Run: headless pygame with SDL's dummy video driver; simulated clock (each Clock.tick advances the game by its frame time, no real sleeping); random seed 0; keys injected as events and as key.get_pressed() state; no mouse input.
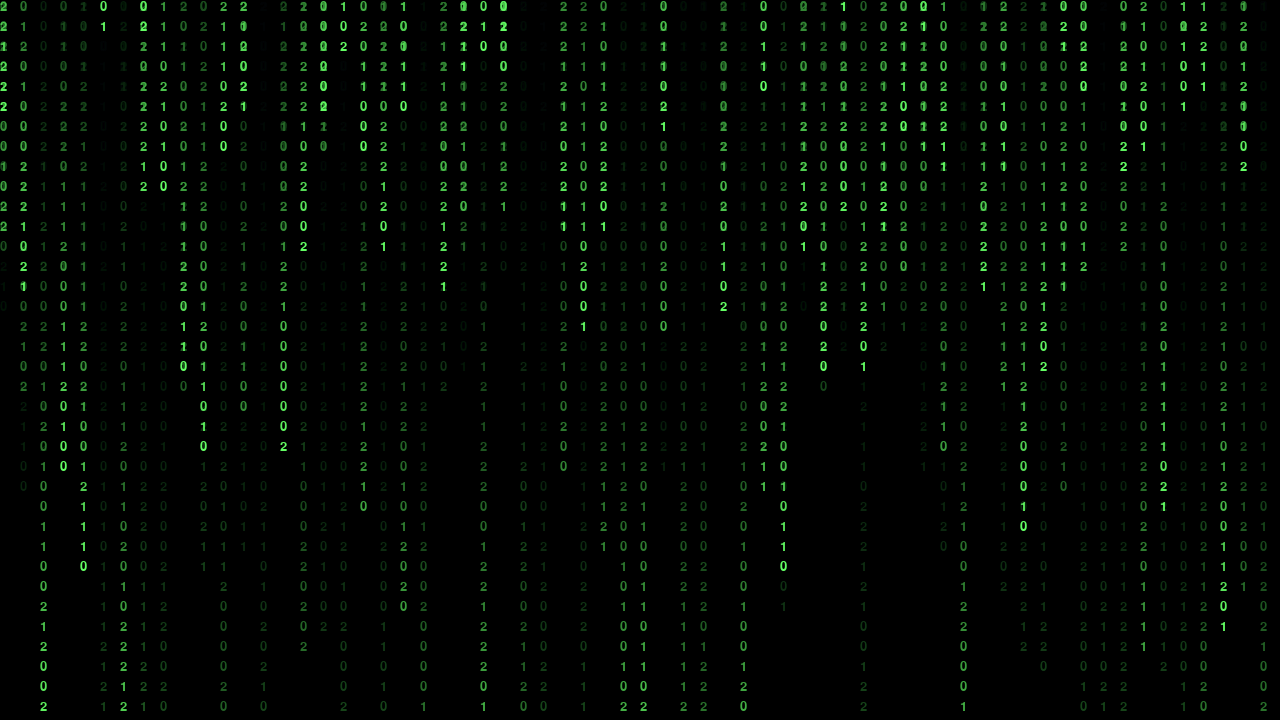
Frame 1 of 4 · flips 1–60 · no input
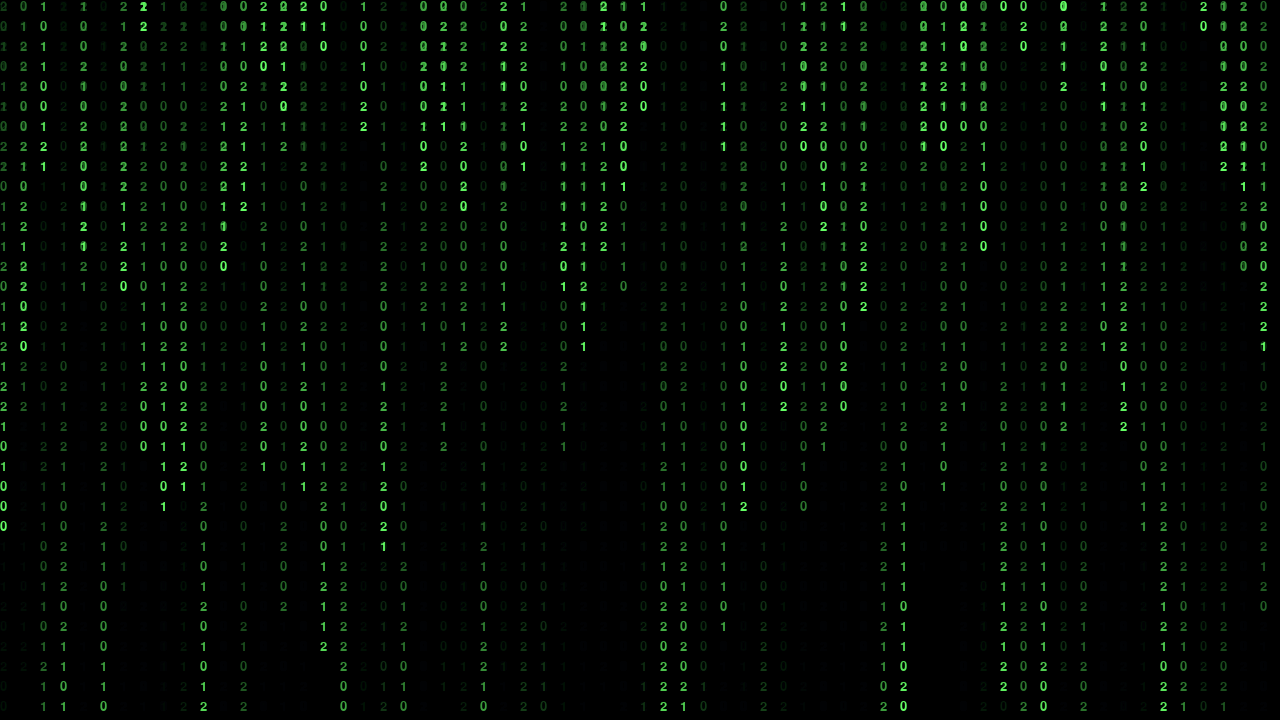
Frame 2 of 4 · flips 61–180 · tapped SPACE, RETURN · held RIGHT (→), D
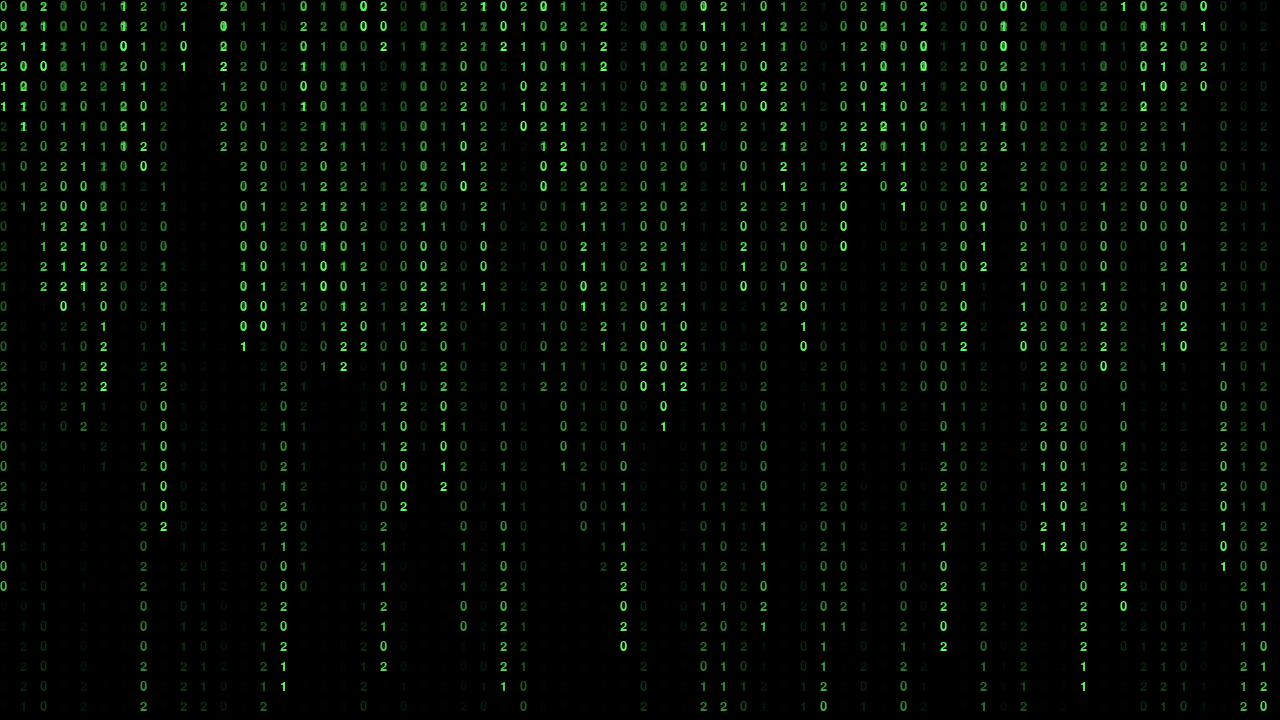
Frame 3 of 4 · flips 181–300 · held DOWN (↓), S
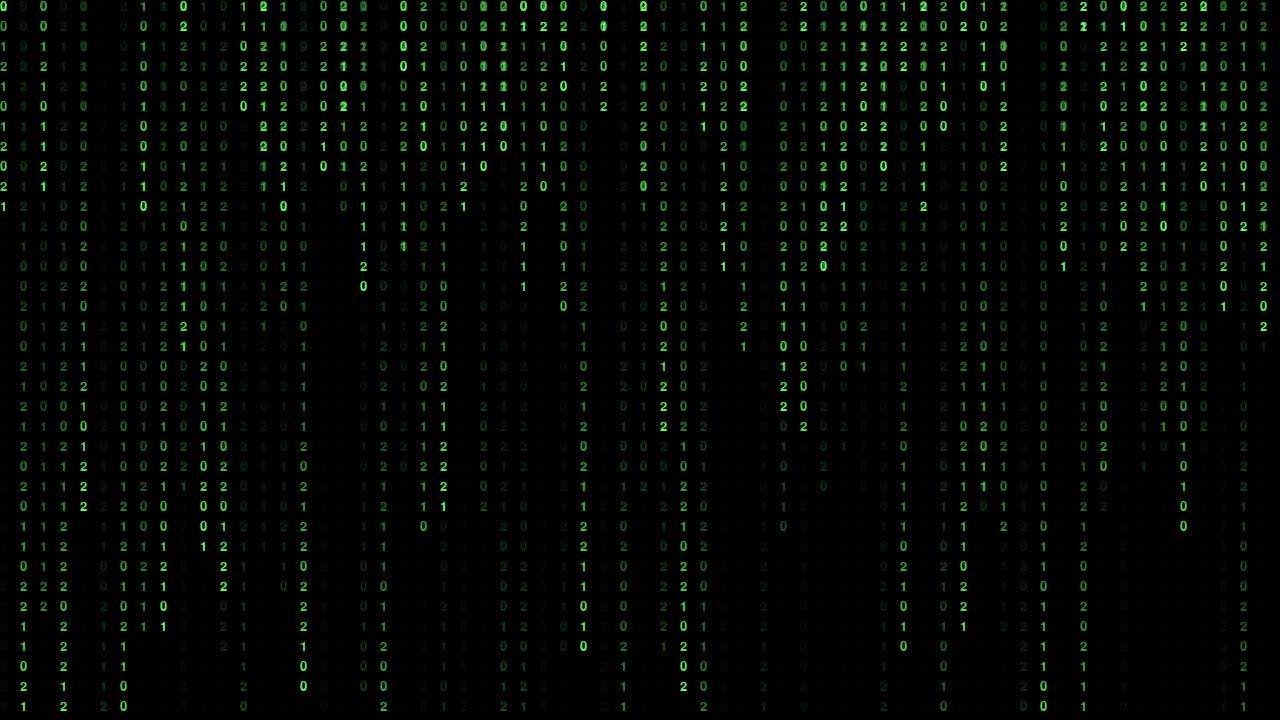
Frame 4 of 4 · flips 301–420 · held LEFT (←), A, UP (↑), W

The pygame program that drew these frames:

import random

import pygame

FONT_PX = 20

pygame.init()

winSur = pygame.display.set_mode((1280, 720))

font = pygame.font.SysFont("fangsong", 20)

bg_suface = pygame.Surface((1280, 720), flags=pygame.SRCALPHA)

pygame.Surface.convert(bg_suface)

bg_suface.fill(pygame.Color(1, 2, 4, 13))

winSur.fill((0, 0, 0))

# 相关参数
texts = [font.render(str(i), True, (100, 255, 100)) for i in range(3)]
colums = int(1280 / FONT_PX)
drops = [0 for i in range(colums)]

while True:
    for event in pygame.event.get():
        if event.type == pygame.QUIT:
            exit()
    pygame.time.delay(0)

    winSur.blit(bg_suface, (0, 0))

    for i in range(len(drops)):
        text = random.choice(texts)
        winSur.blit(text, (i * FONT_PX, drops[i] * FONT_PX))

        drops[i] += 1
        if drops[i] * 10 > 720 or random.random() > 0.95:
            drops[i] = 0

    pygame.display.flip()
